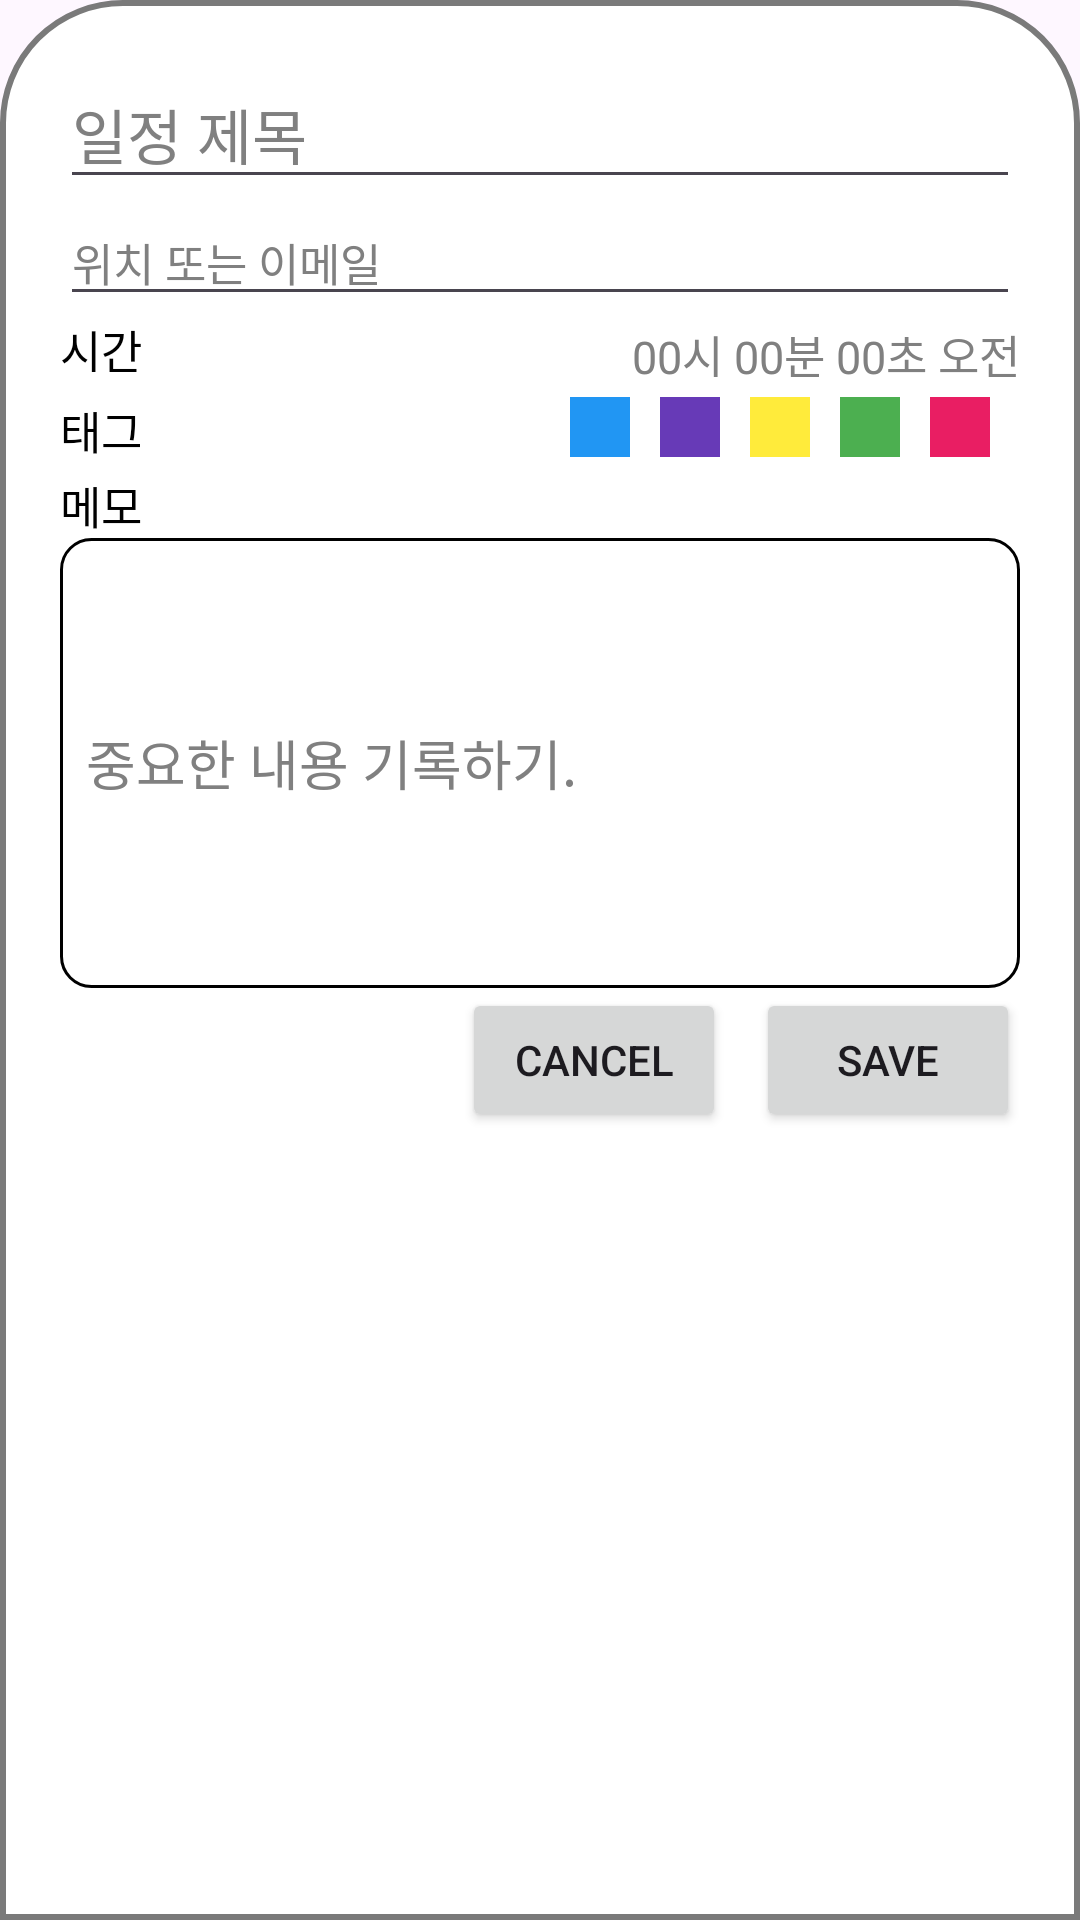

Layout XML and referenced resources for this Android screen:
<!-- AndroidManifest.xml: application theme Theme.DoggyDine -->
<!-- res/layout/dialog_calendar_detail.xml -->
<?xml version="1.0" encoding="utf-8"?>
<LinearLayout xmlns:android="http://schemas.android.com/apk/res/android"
    android:layout_width="match_parent"
    android:layout_height="wrap_content"
    android:orientation="vertical"
    android:padding="10dp"
    android:background="@drawable/dialogbg">
    <ScrollView
        android:layout_width="match_parent"
        android:layout_height="wrap_content">
        <LinearLayout
            android:layout_width="match_parent"
            android:layout_height="wrap_content"
            android:orientation="vertical"
            android:padding="10dp">
            <EditText
                android:id="@+id/titleEditText"
                android:layout_width="match_parent"
                android:layout_height="wrap_content"
                android:textColor="@color/black"
                android:textColorHint="#808080"
                android:hint="일정 제목"
                android:textSize="20dp"/>
            <EditText
                android:id="@+id/locationEditText"
                android:layout_width="match_parent"
                android:layout_height="wrap_content"
                android:hint="위치 또는 이메일"
                android:textColorHint="#808080"
                android:textColor="@color/black"
                android:textSize="15dp"/>
            <LinearLayout
                android:layout_width="match_parent"
                android:layout_height="wrap_content"
                android:orientation="horizontal">
                <TextView
                    android:layout_width="0dp"
                    android:layout_height="wrap_content"
                    android:textColor="@color/black"
                    android:layout_weight="1"
                    android:textSize="15dp"
                    android:text="시간"/>
                <TextView
                    android:id="@+id/text_clock"
                    android:hint="00시 00분 00초 오전"
                    android:textColorHint="#808080"
                    android:layout_width="wrap_content"
                    android:layout_height="wrap_content"
                    android:textColor="@color/black"
                    android:gravity="right"
                    android:textSize="15dp"/>
            </LinearLayout>
            <LinearLayout
                android:layout_width="match_parent"
                android:layout_height="20dp"
                android:layout_marginTop="5dp"
                android:orientation="horizontal">
                <TextView
                    android:layout_width="0dp"
                    android:layout_height="wrap_content"
                    android:textColor="@color/black"
                    android:layout_weight="1"
                    android:textSize="15dp"
                    android:text="태그"/>
                <LinearLayout
                    android:id="@+id/tag_selection"
                    android:layout_width="wrap_content"
                    android:layout_height="wrap_content">
                    <View
                        android:id="@+id/tag_blue"
                        android:layout_width="20dp"
                        android:layout_height="20dp"
                        android:background="#2196F3"
                        android:layout_marginEnd="10dp"/>
                    <View
                        android:id="@+id/tag_purple"
                        android:layout_width="20dp"
                        android:layout_height="20dp"
                        android:background="#673AB7"
                        android:layout_marginEnd="10dp"/>
                    <View
                        android:id="@+id/tag_yellow"
                        android:layout_width="20dp"
                        android:layout_height="20dp"
                        android:background="#FFEB3B"
                        android:layout_marginEnd="10dp"/>
                    <View
                        android:id="@+id/tag_green"
                        android:layout_width="20dp"
                        android:layout_height="20dp"
                        android:background="#4CAF50"
                        android:layout_marginEnd="10dp"/>
                    <View
                        android:id="@+id/tag_red"
                        android:layout_width="20dp"
                        android:layout_height="20dp"
                        android:background="#E91E63"
                        android:layout_marginEnd="10dp"/>
                </LinearLayout>
            </LinearLayout>
            <ScrollView
                android:layout_width="match_parent"
                android:layout_height="wrap_content">
                <LinearLayout
                    android:layout_width="match_parent"
                    android:layout_height="wrap_content"
                    android:layout_marginTop="5dp"
                    android:orientation="vertical">
                    <TextView
                        android:layout_width="wrap_content"
                        android:layout_height="wrap_content"
                        android:textColor="@color/black"
                        android:text="메모"
                        android:textSize="15dp"/>
                    <EditText
                        android:id="@+id/memoEditText"
                        android:background="@drawable/round_corner_cal_item"
                        android:layout_width="match_parent"
                        android:textColor="@color/black"
                        android:layout_height="150dp"
                        android:textColorHint="#808080"

                        android:hint="  중요한 내용 기록하기." />
                </LinearLayout>
            </ScrollView>
            <LinearLayout
                android:layout_width="wrap_content"
                android:layout_height="match_parent"
                android:layout_gravity="right">
                <Button
                    android:id="@+id/cancelButton"
                    android:layout_width="wrap_content"
                    android:layout_height="wrap_content"
                    android:text="Cancel"
                    android:layout_marginRight="10dp"/>
                <Button
                    android:id="@+id/saveButton"
                    android:layout_width="wrap_content"
                    android:layout_height="wrap_content"
                    android:text="Save" />
            </LinearLayout>
        </LinearLayout>
    </ScrollView>
</LinearLayout>
<!-- resources referenced by this layout -->
<resources>
  <color name="black">#FF000000</color>
  <!-- drawable dialogbg (drawable) -->
  <?xml version="1.0" encoding="utf-8"?>
  <shape xmlns:android="http://schemas.android.com/apk/res/android">
  
      <solid
          android:color="@color/white"/>
  
      <corners
          android:topLeftRadius="40dp"
          android:topRightRadius="40dp" />
      <padding
          android:left="10dp"
          android:right="10dp"
          android:top="10dp"
          android:bottom="10dp"/>
  
      <stroke
          android:width="2dp"
          android:color="#7A7A7A"/>
  
  </shape>
  <!-- drawable round_corner_cal_item (drawable) -->
  <?xml version="1.0" encoding="utf-8"?>
  <shape xmlns:android="http://schemas.android.com/apk/res/android"
      android:shape="rectangle">
      <corners android:radius="10dip"/>
      <stroke android:width="1dp" android:color="@color/black"/>
      <solid android:color="@color/white"/>
  </shape>
  <style name="Theme.DoggyDine" parent="Base.Theme.DoggyDine" />
  <color name="white">#FFFFFFFF</color>
  <style name="Base.Theme.DoggyDine" parent="Theme.Material3.DayNight.NoActionBar">
          
          
      </style>
</resources>
